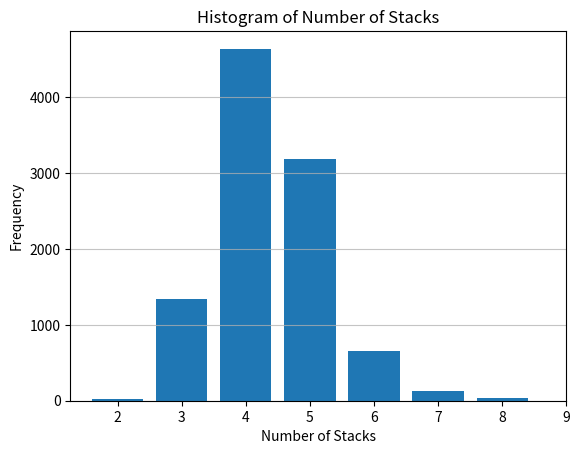

The matplotlib source for this figure:
import random
import matplotlib.pyplot as plt

class Card:
    def __init__(self, rank, suit):
        self.rank = rank
        self.suit = suit

    def __str__(self):
        return f"{self.rank} of {self.suit}"


class Deck:
    def __init__(self):
        ranks = ['2', '3', '4', '5', '6', '7', '8', '9', '10', 'Jack', 'Queen', 'King', 'Ace']
        suits = ['Hearts', 'Diamonds', 'Clubs', 'Spades']
        self.cards = [Card(rank, suit) for suit in suits for rank in ranks]
        random.shuffle(self.cards)

    def draw_card(self):
        return self.cards.pop()


class Stack:
    def __init__(self):
        self.cards = []

    def add_card(self, card):
        self.cards.append(card)

    def top_card(self):
        if self.cards:
            return self.cards[-1]
        else:
            return None


def check_matching_stacks(stacks, index):
    for i in range(max(0, index - 3), index):
        if stacks[i].top_card() and stacks[index].top_card() and \
                (stacks[i].top_card().rank == stacks[index].top_card().rank or \
                 stacks[i].top_card().suit == stacks[index].top_card().suit):
            return i
    return -1

def play_game():
    deck = Deck()
    stacks = [Stack()]

    while deck.cards:
        card = deck.draw_card()
        current_stack = stacks[-1]
        current_stack.add_card(card)

        # Keep merging stacks until no more matches are found
        while True:
            merged = False
            for i in range(len(stacks) - 1):
                matching_index = check_matching_stacks(stacks, i)
                if matching_index != -1:
                    stacks[matching_index].cards.extend(stacks[i].cards)
                    del stacks[i]
                    merged = True
                    break
            if not merged:
                break

        # Check for matches between all adjacent stacks and stacks separated by two other stacks
        for i in range(len(stacks)):
            for j in range(i + 1, len(stacks)):
                matching_index = check_matching_stacks(stacks, j)
                if matching_index != -1:
                    stacks[matching_index].cards.extend(stacks[i].cards)
                    del stacks[i]
                    break

        stacks.append(Stack())

    return len(stacks)


def main(iterations=None):
    results = []
    if iterations is None:
        while True:
            num_stacks = play_game()
            results.append(num_stacks)
            if num_stacks == 1:
                break
    else:
        for _ in range(iterations):
            num_stacks = play_game()
            results.append(num_stacks)
            if num_stacks == 1:
                break

    plt.hist(results, bins=range(min(results), max(results) + 1), align='left', rwidth=0.8)
    plt.xlabel('Number of Stacks')
    plt.ylabel('Frequency')
    plt.title('Histogram of Number of Stacks')
    plt.xticks(range(min(results), max(results) + 1))
    plt.grid(axis='y', alpha=0.75)
    plt.show()

if __name__ == "__main__":
    main(iterations=10000)  # Change the number of iterations as needed
